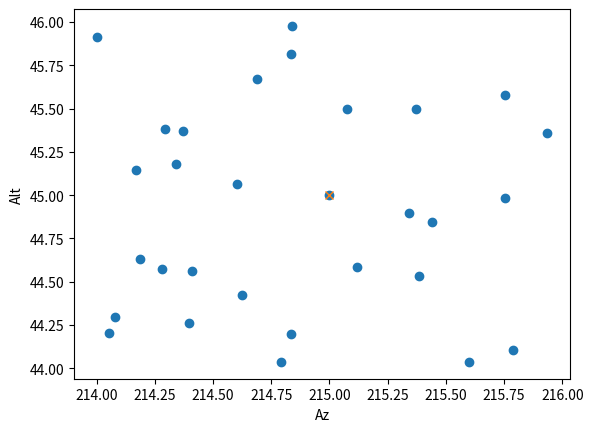
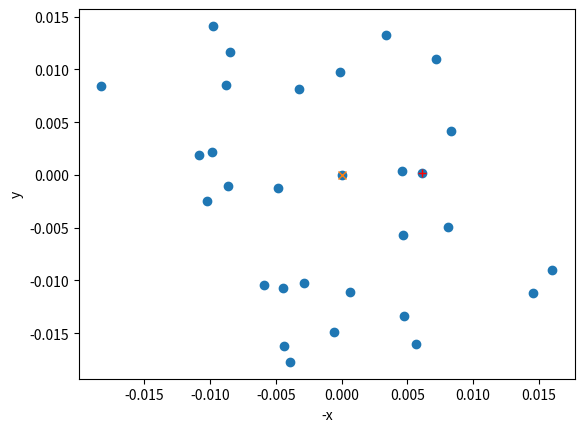

Python code for these plots, in order:
import numpy
import matplotlib.pyplot as plt
import pandas as pd
import seaborn as sns
import os

SMALL_NUM = 1e-11 # epsilon for computational accuracy


def fieldAngle2Cart(xField, yField):
    """Convert (ZEMAX-style) field angles in degrees to a cartesian point on
    the unit sphere

    Zemax defines field angles like this:
    Positive field angles imply positive slope for the ray in that direction,
    and thus refer to **negative** coordinates on distant objects. ZEMAX converts
    x field angles ( αx ) and y field angles ( αy ) to ray direction cosines
    using the following formulas:

    tanαx = l/n
    tanαy = m/n
    l^2 + m^2 + n^2 = 1

    where l, m, and n are the x, y, and z direction cosines.

    Parameters
    -----------
    xField: scalar or 1D array
        zemax style x field
    yField: scalar or 1D array
        zemax style y field

    Returns
    ---------
    result: list
        [x,y,z] coordinates on unit sphere
    """
    # xField, yField = fieldXY

    # invert field degrees, fields represent slope
    # of ray, so a positivly sloped ray is coming from
    # below its respective plane, the resulting vector
    # from this transform should thus point downward, not up
    tanx = numpy.tan(numpy.radians(-1*xField))
    tany = numpy.tan(numpy.radians(-1*yField))

    # calculate direction cosines
    z = numpy.sqrt(1/(tanx**2 + tany**2 + 1))
    x = tanx * z
    y = tany * z
    # if numpy.isnan(n) or numpy.isnan(l) or numpy.isnan(m):
    #     raise RuntimeError("NaN output [%.2f, %.2f, %.2f] for input [%.2f, %.2f]"%(n, l, m, xField, yField))

    return [x,y,z]


def cart2FieldAngle(x, y, z):
    """Convert cartesian point on unit sphere of sky to (ZEMAX-style) field
    angles in degrees.


    Zemax defines field angles like this:
    Positive field angles imply positive slope for the ray in that direction,
    and thus refer to **negative** coordinates on distant objects. ZEMAX converts
    x field angles ( αx ) and y field angles ( αy ) to ray direction cosines
    using the following formulas:

    tanαx = l/n
    tanαy = m/n
    l^2 + m^2 + n^2 = 1

    where l, m, and n are the x, y, and z direction cosines.

    Parameters
    -----------
    x: scalar or 1D array
    y: scalar or 1D array
    z: scalar or 1D array

    Returns
    ---------
    result: list
        [xField, yField] ZEMAX style field coordinates (degrees)
    """
    # if numpy.abs(numpy.linalg.norm(cartXYZ) - 1) > SMALL_NUM:
    #     raise RuntimeError("cartXYZ must be a vector on unit sphere with L2 norm = 1")
    # l, m, n = x, y, z

    # invert field degrees, fields represent slope
    # of ray, so a positivly sloped ray is coming from
    # below the optical axis, the resulting vector
    # from this transform should thus point downward, not up

    xField = -1*numpy.degrees(numpy.arctan2(x, z))
    yField = -1*numpy.degrees(numpy.arctan2(y, z))
    # if numpy.isnan(xField) or numpy.isnan(yField):
    #     raise RuntimeError("NaN output [%.2f, %.2f] for input [%.2f, %.2f, %.2f]"%(xField, yField, cartXYZ[0], cartXYZ[1], cartXYZ[2]))
    return [xField, yField]


def cart2Sph(x, y, z):
    """Convert cartesian coordinates to spherical
    coordinates theta, phi in degrees

    phi is polar angle measure from z axis
    theta is azimuthal angle measured from x axis

    Parameters
    -----------
    x: scalar or 1D array
    y: scalar or 1D array
    z: scalar or 1D array

    Returns
    ---------
    result: list
        [theta, phi] degrees
    """

    # if numpy.abs(numpy.linalg.norm(cartXYZ) - 1) > SMALL_NUM:
    #     raise RuntimeError("cartXYZ must be a vector on unit sphere with L2 norm = 1")
    # if cartXYZ[2] < 0:
    #     raise RuntimeError("z direction must be positive for cartesian field coord")
    # x, y, z = cartXYZ
    theta = numpy.degrees(numpy.arctan2(y, x))
    # wrap theta to be between 0 and 360 degrees
    try:
        if theta < 0:
            theta += 360
    except:
        # theta is array
        inds = numpy.argwhere(theta < 0)
        theta[inds] = theta[inds] + 360
    phi = numpy.degrees(numpy.arccos(z))
    # if numpy.isnan(theta) or numpy.isnan(phi):
    #     raise RuntimeError("NaN output [%.2f, %.2f] from input [%.2f, %.2f, %.2f]"%(theta, phi, cartXYZ[0], cartXYZ[1], cartXYZ[2]))
    return [theta, phi]


def sph2Cart(theta, phi, r=1):
    """Convert spherical coordinates theta, phi in degrees
    to cartesian coordinates on unit sphere.

    phi is polar angle measure from z axis
    theta is azimuthal angle measured from x axis

    Parameters
    -----------
    theta: scalar or 1D array
        degrees, azimuthal angle
    phi: scalar or 1D array
        degrees, polar angle
    r: scalar
        radius of curvature. Default to 1 for unit sphere

    Returns
    ---------
    result: list
        [x,y,z] coordinates on sphere

    """
    # theta, phi = thetaPhi
    # while theta < 0:
    #     theta += 360
    # while theta >= 360:
    #     theta -= 360
    # if theta < 0 or theta >= 360:
    #     raise RuntimeError("theta must be in range [0, 360]")

    # if phi < -90 or phi > 90:
    #     raise RuntimeError("phi must be in range [-90, 90]")

    theta, phi = numpy.radians(theta), numpy.radians(phi)
    x = r*numpy.cos(theta) * numpy.sin(phi)
    y = r*numpy.sin(theta) * numpy.sin(phi)
    z = r*numpy.cos(phi)

    # if numpy.isnan(x) or numpy.isnan(y) or numpy.isnan(z):
    #     raise RuntimeError("NaN output [%.2f, %.2f, %.2f] for input [%.2f, %.2f]"%(x, y, z, numpy.degrees(theta), numpy.degrees(phi)))

    return [x, y, z]


def azAlt2HaDec(az, alt, latitude):
    """Convert Az/Alt to Hour angle and Declination

    Parameters
    -----------
    az: scalar or 1D array
        degrees az = 0 north az=90 east
    alt: scalar or 1D array
        degrees
    latitude: float
        degrees latitude of observer, positive for north

    Returns:
    ----------
    result : list
        [hour angle, declination] degrees
    """
    az, alt, latitude = numpy.radians(az), numpy.radians(alt), numpy.radians(latitude)

    # convert to Meeus convention for AzAlt where
    # Az = 0 is south, Az = 90 is west
    az = az - numpy.pi

    sinAz = numpy.sin(az)
    cosAz = numpy.cos(az)
    sinAlt = numpy.sin(alt)
    cosAlt = numpy.cos(alt)
    tanAlt = numpy.tan(alt)
    sinLat = numpy.sin(latitude)
    cosLat = numpy.cos(latitude)

    ha = numpy.degrees(numpy.arctan2(sinAz, cosAz*sinLat + tanAlt*cosLat))
    dec = numpy.degrees(numpy.arcsin(sinLat*sinAlt - cosLat*cosAlt*cosAz))
    return [ha, dec]


def haDec2AzAlt(ha, dec, latitude):
    """Convert Az/Alt to Hour angle and Declination

    Parameters
    -----------
    ha : scalar or 1D array
        hour angle degrees
    dec: scalar or 1D array
        declination degrees
    latitude: scalar
        degrees latitude of observer, positive for north

    Returns:
    ----------
    result : list
        [az, alt] degrees Az=0 is north Az=90 is east.
    """

    ha, dec, latitude = [numpy.radians(x) for x in [ha, dec, latitude]]
    sinHa = numpy.sin(ha)
    cosHa = numpy.cos(ha)
    sinDec = numpy.sin(dec)
    cosDec = numpy.cos(dec)
    tanDec = numpy.tan(dec)
    sinLat = numpy.sin(latitude)
    cosLat = numpy.cos(latitude)

    # meeus routine, uses convention of az 0 is south
    az = numpy.degrees(numpy.arctan2(sinHa, cosHa*sinLat - tanDec*cosLat))
    # convert to az 0 is north
    az = az + 180

    # wrap between 0 and 360
    try:
        if az < 0:
            az += 360
        if az >= 360:
            az -= 360
    except:
        # az is an array
        inds = numpy.argwhere(az<0)
        az[inds] = az[inds] + 360
        inds = numpy.argwhere(az>=360)
        az[inds] = az[inds] - 360

    alt = numpy.degrees(numpy.arcsin(sinLat*sinDec + cosLat*cosDec*cosHa))
    return [az, alt]


def parallacticAngle(ha, dec, latitude):
    """Calculate the parallacticAngle q

    q is the angle between zenith and north.  Looking south an object with
    positive hour angle with have positive q, object with negative
    hour angle will have negative q.  Note q isn't defined for an object
    at the zenith!

    So looking south setting objects appear rotated clockwise by q,
    rising objects appear rotated counter clockwise by q,
    objects on the meridian have q=0 (zenith aligned with north).

    Parameters
    -----------
    ha : scalar or 1D array
        hour angle degrees
    dec: scalar or 1D array
        declination degrees
    latitude: scalar
        degrees latitude of observer, positive for north

    Returns:
    ----------
    result : scalar
        parallactic angle in degrees
    """
    ha, dec, latitude = [numpy.radians(x) for x in [ha, dec, latitude]]
    sinHa = numpy.sin(ha)
    cosHa = numpy.cos(ha)
    sinDec = numpy.sin(dec)
    cosDec = numpy.cos(dec)
    tanLat = numpy.tan(latitude)
    q = numpy.arctan2(sinHa, tanLat*cosDec - sinDec*cosHa)
    return numpy.degrees(q)


def observedToField(az, alt, azCenter, altCenter, latitude):
    """Convert Az/Alt coordinates to cartesian coords on the
    unit sphere with the z axis aligned with field center (boresight)

    Az=0 is north, Az=90 is east

    Resulting Cartesian coordinates have the following
    convention +x points along +RA, +y points along +Dec

    Parameters
    ------------
    az: scalar or 1D array
        azimuth in degrees az=0 is north az=90 is east
    alt: scalar or 1D array
        altitude in degrees, positive above horizon, negative below
    azCenter: scalar
        azimuth in degrees, field center
    altCenter: scalar
        altitude in degrees, field center
    latitude: scalar
        observer latitude in degrees, positive for north

    Returns
    --------
    result: list
        [x,y,z] coordinates on unit sphere, with boresight (+z)
        pointed at az/alt center.  +x aligned with +RA, +y
        aligned with +DEC
    """
    # convert azAlt and azAltCen to a spherical coord sys
    # az increases westward
    # where x is aligned with Az=0, due south
    # and y is aligned with Az=-90
    # and z points to zenith

    # add some error handling?

    # az increases clockwise looking down
    # but angles are measured counterclockwise
    # in sph sys
    # azAlt = numpy.array([az, alt]).T

    thetas = -1*az
    phis = 90 - alt
    # thetaCen = -1*azCenter
    # phiCen = 90 - altCenter
    coords = sph2Cart(thetas, phis)
    coords = numpy.array(coords).T

    # coords = []
    # for theta, phi in zip(thetas, phis):
    #     # really outta parallelize this
    #     coords.append(sph2Cart([theta, phi]))
    # coords = numpy.array(coords)

    # coordCen = sph2Cart([thetaCen, phiCen])

    # rotate the xyz coordinate system about z axis
    # such that -y axis is aligned with the azimuthal angle
    # of the field center

    sinTheta = numpy.sin(numpy.radians(90-azCenter))
    cosTheta = numpy.cos(numpy.radians(90-azCenter))
    rotTheta = numpy.array([
        [ cosTheta, sinTheta, 0],
        [-sinTheta, cosTheta, 0],
        [        0,        0, 1]
    ])

    coords = rotTheta.dot(coords.T).T

    # rotate the xyz coordinate system about the x axis
    # such that +z points to the field center.

    sinPhi = numpy.sin(numpy.radians(90-altCenter))
    cosPhi = numpy.cos(numpy.radians(90-altCenter))
    rotPhi = numpy.array([
        [1,       0,      0],
        [0,  cosPhi, sinPhi],
        [0, -sinPhi, cosPhi]
    ])
    coords = rotPhi.dot(coords.T).T
    # return coords

    # finally rotate about z by the parallactic angle
    # this puts +RA along +X and +DEC along +Y
    ha, dec = azAlt2HaDec(azCenter, altCenter, latitude)
    q = parallacticAngle(ha, dec, latitude)
    cosQ = numpy.cos(numpy.radians(q))
    sinQ = numpy.sin(numpy.radians(q))
    rotQ = numpy.array([
        [ cosQ, sinQ, 0],
        [-sinQ, cosQ, 0],
        [    0,    0, 1]
    ])

    coords = rotQ.dot(coords.T).T

    if len(coords.shape) == 1:
        #single coord fed in
        return coords[0], coords[1], coords[2]
    else:
        # multiple coords fed in
        # return arrays instead
        return coords[:, 0], coords[:, 1], coords[:, 2]


def fieldToObserved(x, y, z, azCenter, altCenter, latitude):
    """Convert xyz unit-spherical field coordinates to Az/Alt

    the inverse of observetToField

    Az=0 is north, Az=90 is east

    +x points along +RA, +y points along +Dec, +z points along boresight
    from telescope toward sky

    Parameters
    ------------
    x: scalar or 1D array
        unit-spherical x field coord (aligned with +RA)
    y: scalar or 1D array
        unit-spherical y field coord (aligned with +Dec)
    z: scalar or 1D array
        unit-spherical z coord
    azCenter: scalar
        azimuth in degrees, field center
    altCenter: scalar
        altitude in degrees, field center
    latitude: scalar
        observer latitude in degrees, positive for north

    Returns
    --------
    result: list
        az, alt.  Az=0 is north, Az=90 is east
    """
    # note this is basically cut and paste from
    # observedToField with rotations inverted
    ha, dec = azAlt2HaDec(azCenter, altCenter, latitude)
    q = parallacticAngle(ha, dec, latitude)
    cosQ = numpy.cos(numpy.radians(-1*q))
    sinQ = numpy.sin(numpy.radians(-1*q))
    rotQ = numpy.array([
        [ cosQ, sinQ, 0],
        [-sinQ, cosQ, 0],
        [    0,    0, 1]
    ])
    coords = numpy.array([x,y,z]).T
    coords = rotQ.dot(coords.T).T


    sinPhi = numpy.sin(-1*numpy.radians(90-altCenter))
    cosPhi = numpy.cos(-1*numpy.radians(90-altCenter))
    rotPhi = numpy.array([
        [1,       0,      0],
        [0,  cosPhi, sinPhi],
        [0, -sinPhi, cosPhi]
    ])
    coords = rotPhi.dot(coords.T).T

    sinTheta = numpy.sin(-1*numpy.radians(90-azCenter))
    cosTheta = numpy.cos(-1*numpy.radians(90-azCenter))
    rotTheta = numpy.array([
        [ cosTheta, sinTheta, 0],
        [-sinTheta, cosTheta, 0],
        [        0,        0, 1]
    ])

    coords = rotTheta.dot(coords.T).T

    x, y, z = coords[:, 0], coords[:, 1], coords[:, 2]
    # thetaCen = -1*azCenter
    # phiCen = 90 - altCenter
    theta, phi = cart2Sph(x, y, z)

    # convert sph theta, phi to az, alt
    az = -1 * theta
    alt = 90 - phi

    if len(az) == 1:
        #single coord fed in
        az, alt = az[0], alt[0]
        if az < 0:
            az += 360
        if az >= 360:
            az -= 360
        return az, alt
    else:
        # multiple coords fed in
        # return arrays instead
        inds = numpy.argwhere(az < 0)
        az[inds] = az[inds] + 360
        inds = numpy.argwhere(az >= 360)
        az[inds] = az[inds] - 360
        return az, alt


class FocalPlaneModel(object):
    """A class that holds parameters usefull for converting between
    focal plane and field coordinates

    note: should probably include limits of valid interpolations
    """
    def __init__(self, r, b, powers, forwardCoeffs, reverseCoeffs):
        """
        Parameters
        -----------
        r : float
            radius of curvature (mm)
        b : float
            center of curvature (mm) along positive z axis
        powers: list of ints
            the powers to be included in the polynomial fit
        forwardCoeffs: list of floats
            coefficents associated with power list for field to
            focal distortion model
        reverseCoeffs: list of floats
            coefficients associated with power list for focal to
            field distortion model
        """
        self.r = r
        self.b = b
        self.powers = powers
        self.forwardCoeffs = forwardCoeffs
        self.reverseCoeffs = reverseCoeffs

    def _forwardDistort(self, phiField):
        """Convert off axis angle on field to off axis angle on focal plane
        """
        if hasattr(phiField, "__len__"):
            phiField = numpy.array(phiField)
            phiFocal = numpy.zeros(len(phiField))
        else:
            phiFocal = 0

        for p, c in zip(self.powers, self.forwardCoeffs):
            phiFocal += c * phiField ** p

        return phiFocal

    def _reverseDistort(self, phiFocal):
        """Convert off axis angle on focal plane to off axis angle on field
        """
        if hasattr(phiFocal, "__len__"):
            phiFocal = numpy.array(phiFocal)
            phiField = numpy.zeros(len(phiFocal))
        else:
            phiField = 0

        for p, c in zip(self.powers, self.reverseCoeffs):
            phiField += c * phiFocal ** p

        return phiField

    def fieldToFocal(self, xField, yField, zField):
        """Convert unit-spherical xyz field to non-unit spherical position on
        the focal plane.  Focal plane origin is the M1 vertex.

        Parameters
        -----------
        xField: scalar or 1D array
            unit-spherical x field coord (aligned with +RA on sky)
        yField: scalar or 1D array
            unit-spherical y field coord (aligned with +Dec on sky)
        zField: scalar or 1D array
            unit-spherical z coord

        Result
        -------
        xFocal: scalar or 1D array
            spherical x focal coord mm (aligned with +RA on image)
        yFocal: scalar or 1D array
           spherical y focal coord mm (aligned with +Dec on image)
        zFocal: scalar or 1D array
            spherical z focal coord mm
        """
        # convert xyz to sph sys
        thetaField, phiField = cart2Sph(xField, yField, zField)
        phiFocal = self._forwardDistort(phiField)
        # convert back to xyz coords
        xFocal = self.r * numpy.cos(numpy.radians(thetaField)) * numpy.sin(numpy.radians(180 - phiFocal))
        yFocal = self.r * numpy.sin(numpy.radians(thetaField)) * numpy.sin(numpy.radians(180 - phiFocal))
        zFocal = self.r * numpy.cos(numpy.radians(180 - phiFocal)) + self.b
        # print(zFocal[0], zFocal[0]-self.b)
        return xFocal, yFocal, zFocal

    def focalToField(self, xFocal, yFocal, zFocal):
        """Convert xyz focal position to unit-spherical field position

        Parameters
        -----------
        xFocal: scalar or 1D array
            x focal coord mm (aligned with +RA on image)
        yFocal: scalar or 1D array
            y focal coord mm (aligned with +Dec on image)
        zFocal: scalar or 1D array
            z focal coord mm, +z points along boresight toward sky.

        Result
        -------
        xField: scalar or 1D array
            spherical x focal coord (aligned with +RA on sky)
        yField: scalar or 1D array
           spherical y focal coord (aligned with +Dec on sky)
        zField: scalar or 1D array
            spherical z coord
        """

        # note by definition thetaField==thetaFocal
        thetaField = numpy.degrees(numpy.arctan2(yFocal, xFocal))

        # generate focal phis (degree off boresight)
        # angle off-axis from optical axis
        rFocal = numpy.sqrt(xFocal**2 + yFocal**2)
        v = numpy.array([rFocal, zFocal]).T
        v[:, 1] = v[:, 1] - self.b

        # unit vector pointing toward object on focal plane from circle center
        # arc from vertex to off axis
        v = v / numpy.vstack([numpy.linalg.norm(v, axis=1)] * 2).T
        downwardZaxis = numpy.array([0, -1])  # FP lands at -Z so, Angle from sphere center towards ground
        # phi angle between ray and optical axis measured from sphere center
        phiFocal = numpy.degrees(numpy.arccos(v.dot(downwardZaxis)))
        phiField = self._reverseDistort(phiFocal)

        # finally report in unit-spherical xyz
        return sph2Cart(thetaField, phiField)


LCO_POWERS = [1, 3, 5, 7]
APO_POWERS = [1, 3, 5, 7, 9]

LCO_APOGEE_FOR_COEFFS = [2.11890e+00, 1.40826e-02, 1.27996e-04, 6.99967e-05]
LCO_APOGEE_REV_COEFFS = [4.71943e-01, -6.98482e-04, 1.58969e-06, -1.47239e-07]

LCO_BOSS_FOR_COEFFS = [1.89824e+00, 1.31773e-02, 1.04445e-04, 5.77341e-05]
LCO_BOSS_REV_COEFFS = [5.26803e-01, -1.01471e-03, 3.47109e-06, -2.98113e-07]

LCO_GFA_FOR_COEFFS = [1.93618e+00, 1.33536e-02, 9.17031e-05, 6.58945e-05]
LCO_GFA_REV_COEFFS = [ 5.16480e-01, -9.50007e-04, 3.34034e-06, -2.93032e-07]

APO_APOGEE_FOR_COEFFS = [1.40708e+00, 6.13779e-03, 7.25138e-04, -3.28007e-06, -1.65995e-05]
APO_APOGEE_REV_COEFFS = [7.10691e-01, -1.56306e-03, -8.60362e-05, 3.10036e-06, 3.16259e-07]

APO_BOSS_FOR_COEFFS = [1.36580e+00, 6.09425e-03, 6.54926e-04, 2.62176e-05, -2.27106e-05]
APO_BOSS_REV_COEFFS = [7.32171e-01, -1.74740e-03, -9.28511e-05, 1.80969e-06, 6.48944e-07]

APO_GFA_FOR_COEFFS = [1.37239e+00, 6.09825e-03, 6.67511e-04, 2.14437e-05, -2.17330e-05]
APO_GFA_REV_COEFFS = [7.28655e-01, -1.71534e-03, -9.19802e-05, 2.07648e-06, 5.84442e-07]

lcoApogeeModel = FocalPlaneModel(
    r=8905,
    b=7912,
    powers=LCO_POWERS,
    forwardCoeffs=LCO_APOGEE_FOR_COEFFS,
    reverseCoeffs=LCO_APOGEE_REV_COEFFS,
)

lcoBossModel = FocalPlaneModel(
    r=9938,
    b=8945,
    powers=LCO_POWERS,
    forwardCoeffs=LCO_BOSS_FOR_COEFFS,
    reverseCoeffs=LCO_BOSS_REV_COEFFS,
)

lcoGFAModel = FocalPlaneModel(
    r=9743,
    b=8751,
    powers=LCO_POWERS,
    forwardCoeffs=LCO_GFA_FOR_COEFFS,
    reverseCoeffs=LCO_GFA_REV_COEFFS,
)

apoApogeeModel = FocalPlaneModel(
    r=8939,
    b=8163,
    powers=APO_POWERS,
    forwardCoeffs=APO_APOGEE_FOR_COEFFS,
    reverseCoeffs=APO_APOGEE_REV_COEFFS,
)

apoBossModel = FocalPlaneModel(
    r=9208,
    b=8432,
    powers=APO_POWERS,
    forwardCoeffs=APO_BOSS_FOR_COEFFS,
    reverseCoeffs=APO_BOSS_REV_COEFFS,
)

apoGFAModel = FocalPlaneModel(
    r=9164,
    b=8388,
    powers=APO_POWERS,
    forwardCoeffs=APO_GFA_FOR_COEFFS,
    reverseCoeffs=APO_GFA_REV_COEFFS,
)

focalPlaneModelDict = {}
focalPlaneModelDict["LCO"] = {
    "Apogee": lcoApogeeModel,
    "Boss": lcoBossModel,
    "GFA": lcoGFAModel,
}
focalPlaneModelDict["APO"] = {
    "Apogee": apoApogeeModel,
    "Boss": apoBossModel,
    "GFA": apoGFAModel,
}


def fieldToFocal(x, y, z, observatory, waveCat):
    """Convert unit-spherical field coordinates to a position on
    a spherical focal plane.

    For each focalplane at each wavelength a spherical focal plane model
    with a polynomial distortion model is fit, this fitting is done
    in focalSurfaceModel.generateFits()

    The telescope roatates the input field by 180 degrees.  Field x
    is aligned with +RA, Field y is algned with +Dec, Field y points from
    the telescope to the sky.

    Focal x is aligned with +RA on the image (-RA on the sky)
    Focal y is aligned with +Dec on the image (-Dec on the sky)
    Focal z is aligned with the boresight, increasing from the telescope
        toward the sky

    The origin of the focal coordinate system is the M1 mirror vertex.

    Parameters
    -----------
    x: scalar or 1D array
        unit-spherical x field coord (aligned with +RA)
    y: scalar or 1D array
        unit-spherical y field coord (aligned with +Dec)
    z: scalar or 1D array
        unit-spherical z coord
    observatory: string
        either "APO" or "LCO"
    waveCat: string
        wavelength either "Apogee", "Boss", or "GFA"

    Returns
    --------
    x: scalar or 1D array
        x position of object on spherical focal plane
        (+x aligned with +RA on image)
    y: scalar or 1D array
        y position of object on spherical focal plane
        (+y aligned with +Dec on image)
    z: scalar or 1D array
        z position of object on spherical focal plane
        (+z aligned boresight and increases from the telescope to the sky)
    """
    # these paramters are obtained from fits by focalSurfaceModel.generateFits()
    if observatory not in ["APO", "LCO"]:
        raise RuntimeError("observatory must be APO or LCO")
    if waveCat not in ["Apogee", "Boss", "GFA"]:
        raise RuntimeError("waveCat must be one of Apogee, Boss, or GFA")
    model = focalPlaneModelDict[observatory][waveCat]
    return model.fieldToFocal(x,y,z)


def focalToField(x, y, z, observatory, waveCat):
    """Convert xyz focal coordinates to a unit-spherical xyz field position.

    For each focalplane at each wavelength a spherical focal plane model
    with a polynomial distortion model is fit, this fitting is done
    in focalSurfaceModel.generateFits()

    Focal x is aligned with +RA on the image (-RA on the sky)
    Focal y is aligned with +Dec on the image (-Dec on the sky)
    Focal z is aligned with the boresight, increasing from the telescope
        toward the sky

    The origin of the focal coordinate system is the M1 mirror vertex.

    Parameters
    -----------
    x: scalar or 1D array
        x position of object on focal plane
        (+x aligned with +RA on image)
    y: scalar or 1D array
        y position of object on focal plane
        (+y aligned with +Dec on image)
    z: scalar or 1D array
        z position of object on focal plane
        (+z aligned boresight and increases from the telescope to the sky)
    observatory: string
        either "APO" or "LCO"
    waveCat: string
        wavelength either "Apogee", "Boss", or "GFA"

    Returns
    --------
    x: scalar or 1D array
        unit-spherical x field coord (aligned with +RA on sky)
    y: scalar or 1D array
        unit-spherical y field coord (aligned with +Dec on sky)
    z: scalar or 1D array
        unit-spherical z coord
    """
    # these paramters are obtained from fits by focalSurfaceModel.generateFits()
    if observatory not in ["APO", "LCO"]:
        raise RuntimeError("observatory must be APO or LCO")
    if waveCat not in ["Apogee", "Boss", "GFA"]:
        raise RuntimeError("waveCat must be one of Apogee, Boss, or GFA")
    model = focalPlaneModelDict[observatory][waveCat]
    return model.focalToField(x,y,z)

# def cart2AzAlt(x, y, z, azAltCen, latitude):
#     """Convert field xyz coordinates on the unit sphere to azAlt coords

#     Parameters
#     ------------
#     cartXYZ: numpy.array
#         [x,y,z] coordinates on unit sphere +x aligned with +RA, +y
#         aligned with +DEC
#     azAltCen: array
#         [azimuth, altitude] coordinates of field center
#     latitude: float
#         observer latitude in degrees, positive for north

#     Returns
#     --------
#     result: array
#         [azimuth, altitude] coordinates in degrees.
#         Az=0 south, Az=90 equals west

#     """
#     pass


if __name__ == "__main__":
    import matplotlib.pyplot as plt
    import pandas as pd
    import seaborn as sns
    numpy.random.seed(1)
    azCen = 180+35 # degrees, roughly SW
    altCen = 45 # degrees
    latitude = 35
    azCoords = azCen + numpy.random.uniform(-1,1, size=30)
    altCoords = altCen + numpy.random.uniform(-1,1, size=30)
    azAlt = numpy.c_[azCoords, altCoords]
    # add last coord as center
    azAlt[-1] = numpy.array([azCen, altCen])
    print(azAlt.shape)
    plt.figure()
    plt.plot(azAlt[:,0], azAlt[:,1], 'o')
    plt.plot(azAlt[-1,0], azAlt[-1,1], 'x')
    plt.xlabel("Az")
    plt.ylabel("Alt")
    # plt.show()


    # # convert azAlt to unit sphere x=North, y=West
    # thetas=azAlt[:,0]*-1
    # phis = 90 - azAlt[:,1]
    # carts = []
    # for theta, phi in zip(thetas, phis):
    #     # x = south
    #     # y = east
    #     # z = zenith
    #     carts.append(sph2Cart(theta, phi))
    # carts = numpy.array(carts)

    # # rotate about z axes such that field center lies on -y
    # sinT1 = numpy.sin(numpy.radians(90 + azCen))
    # cosT1 = numpy.cos(numpy.radians(90 + azCen))
    # rot1 = numpy.array([
    #     [ cosT1, sinT1, 0],
    #     [-sinT1, cosT1, 0],
    #     [     0,     0, 1]
    # ])
    # carts2 = rot1.dot(carts.T).T
    # # carts2 = carts.dot(rot1.T)
    # plt.figure()
    # # image flipped left right due to looking from
    # # outside sphere now...
    # plt.plot(carts2[:,0]*-1, carts2[:,2], 'o') # plot x vs z
    # plt.plot(carts2[-1,0]*-1, carts2[-1,2], 'x') # field center
    # plt.xlabel("-x")
    # plt.ylabel("z")

    # # rotate about y axis such that field center
    # # is aligned with +z
    # sinT2 = numpy.sin(numpy.radians(90-altCen))
    # cosT2 = numpy.cos(numpy.radians(90-altCen))
    # rot2 = numpy.array([
    #     [1, 0, 0],
    #     [0,  cosT2, sinT2],
    #     [0, -sinT2, cosT2]
    # ])

    # carts3 = rot2.dot(carts2.T).T
    # plt.figure()
    # plt.plot(carts3[:,0]*-1, carts3[:,1], 'o') # plot x vs y
    # plt.plot(carts3[-1,0]*-1, carts3[-1,1], 'x') # plot x vs y
    # plt.xlabel("-x")
    # plt.ylabel("y")

    x, y, z = observedToField(azAlt[:,0], azAlt[:,1], azCen, altCen, latitude)
    plt.figure()
    plt.plot(x*-1, y, 'o') # plot x vs y
    plt.plot(x[-1]*-1, y[-1], 'x') # plot x vs y
    plt.xlabel("-x")
    plt.ylabel("y")

    x,y,z = observedToField(azAlt[1,0], azAlt[1,1], azCen, altCen, latitude)
    plt.plot(x*-1, y, '+r')

    # import pdb; pdb.set_trace()

    # lat = 45
    # azs = numpy.random.uniform(0, 360, size=10000)
    # alts = numpy.random.uniform(0, 90, size=10000)
    # d = {}
    # d["az"] = azs
    # d["alt"] = alts
    # ha, dec = azAlt2HaDec(azs, alts, lat)
    # d["ha"] = ha
    # d["dec"] = dec
    # q = parallacticAngle(ha, dec, lat)
    # print("q", q)
    # plt.figure()
    # plt.hist(q)
    # d["q"] = q
    # d = pd.DataFrame(d)
    # plt.figure()
    # sns.scatterplot(x="az", y="alt", hue="q", data=d)
    # plt.figure()
    # sns.scatterplot(x="ha", y="dec", hue="q", data=d)

    plt.show()









